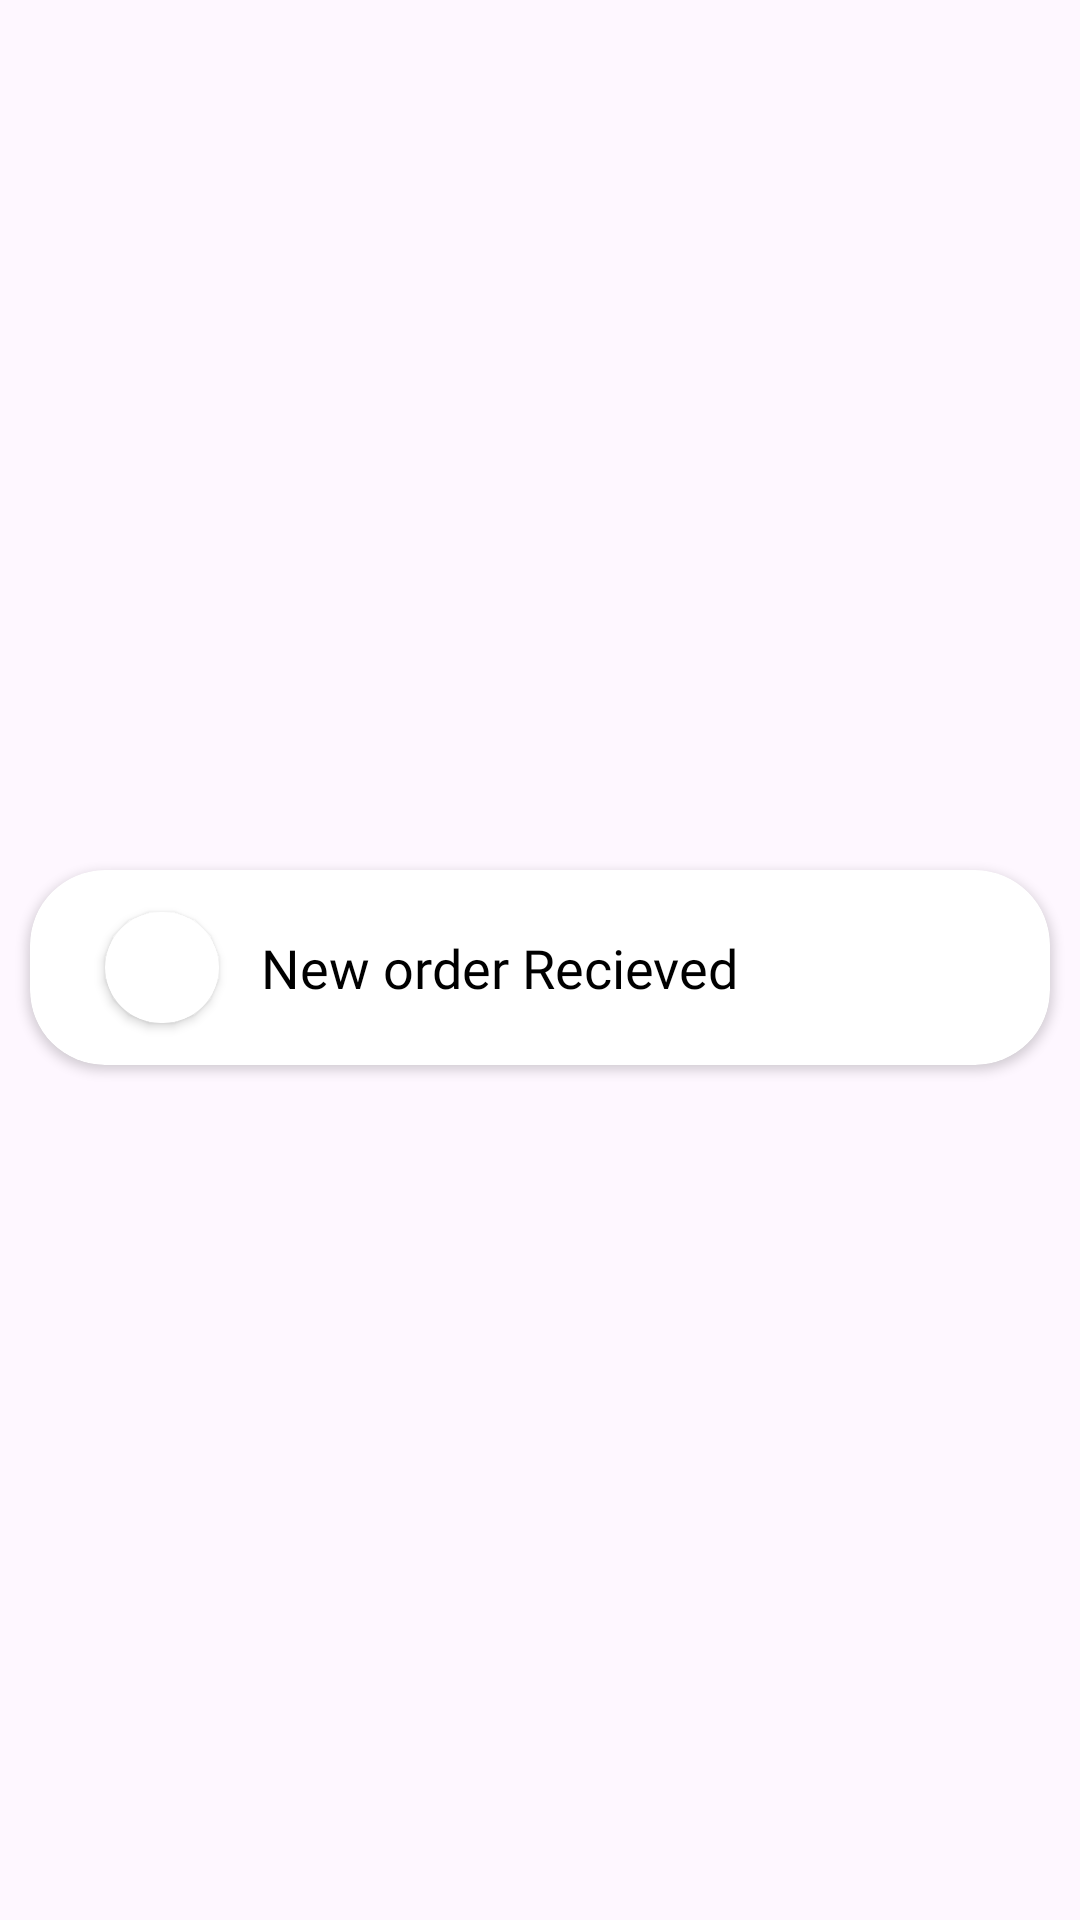

Layout XML and referenced resources for this Android screen:
<!-- AndroidManifest.xml: application theme Theme.FoodDilivery -->
<!-- res/layout/notificationlayout.xml -->
<?xml version="1.0" encoding="utf-8"?>
<androidx.constraintlayout.widget.ConstraintLayout xmlns:android="http://schemas.android.com/apk/res/android"
    xmlns:app="http://schemas.android.com/apk/res-auto"
    xmlns:tools="http://schemas.android.com/tools"
    android:layout_width="match_parent"
    android:layout_height="wrap_content"
    style="@style/SCREEN"
    android:textAlignment="textStart">

    <androidx.cardview.widget.CardView
        android:layout_width="0dp"
        android:layout_height="65dp"
        android:layout_marginStart="10dp"
        android:layout_marginTop="15dp"
        android:layout_marginEnd="10dp"
        android:layout_marginBottom="10dp"
        app:cardCornerRadius="25dp"
        app:layout_constraintBottom_toBottomOf="parent"
        app:layout_constraintEnd_toEndOf="parent"
        app:layout_constraintStart_toStartOf="parent"
        app:layout_constraintTop_toTopOf="parent">

        <androidx.constraintlayout.widget.ConstraintLayout
            android:layout_width="match_parent"
            android:layout_height="match_parent">

            <androidx.cardview.widget.CardView
                android:id="@+id/cardView3"
                android:layout_width="38dp"
                android:layout_height="37dp"
                android:layout_marginStart="25dp"
                app:cardCornerRadius="50dp"
                app:layout_constraintBottom_toBottomOf="parent"
                app:layout_constraintStart_toStartOf="parent"
                app:layout_constraintTop_toTopOf="parent">

                <androidx.constraintlayout.widget.ConstraintLayout
                    android:layout_width="match_parent"
                    android:layout_height="match_parent"
                    app:layout_constraintBottom_toBottomOf="parent"
                    app:layout_constraintTop_toTopOf="parent"
                    app:layout_constraintVertical_bias="0.5">

                    <ImageView
                        android:id="@+id/imageView11"
                        android:layout_width="0dp"
                        android:layout_height="0dp"
                        app:layout_constraintBottom_toBottomOf="parent"
                        app:layout_constraintEnd_toEndOf="parent"
                        app:layout_constraintStart_toStartOf="parent"
                        app:layout_constraintTop_toTopOf="parent"
                        tools:srcCompat="@tools:sample/avatars" />
                </androidx.constraintlayout.widget.ConstraintLayout>
            </androidx.cardview.widget.CardView>

            <TextView
                android:id="@+id/textView30"
                android:layout_width="0dp"
                android:gravity="center_vertical"
                android:layout_height="0dp"
                android:layout_marginStart="12dp"
                android:layout_marginTop="8dp"
                android:layout_marginEnd="10dp"
                android:layout_marginBottom="8dp"
                android:fontFamily="@font/lato"
                android:maxLines="3"
                android:paddingStart="2sp"
                android:paddingEnd="8sp"
                android:text="@string/new_order"
                style="@style/TEXT"
                android:textSize="18dp"
                app:layout_constraintBottom_toBottomOf="parent"
                app:layout_constraintEnd_toEndOf="parent"
                app:layout_constraintHorizontal_bias="0.0"
                app:layout_constraintStart_toEndOf="@+id/cardView3"
                app:layout_constraintTop_toTopOf="parent"
                app:layout_constraintVertical_bias="0.49" />
        </androidx.constraintlayout.widget.ConstraintLayout>

    </androidx.cardview.widget.CardView>

</androidx.constraintlayout.widget.ConstraintLayout>
<!-- resources referenced by this layout -->
<resources>
  <string name="new_order">New order Recieved</string>
  <style name="SCREEN">
          <item name="android:windowBackground">@color/white</item>
      </style>
  <style name="TEXT">
          <item name="android:textColor">@color/black</item>
      </style>
  <style name="Theme.FoodDilivery" parent="Base.Theme.FoodDilivery" />
  <style name="Base.Theme.FoodDilivery" parent="Theme.Material3.DayNight.NoActionBar">
          
          
      </style>
  <!-- not gathered from this repository: default colours our renderer supplied (Android Studio template values) -->
  <color name="black">#FF000000</color>
  <color name="white">#FFFFFFFF</color>
</resources>
